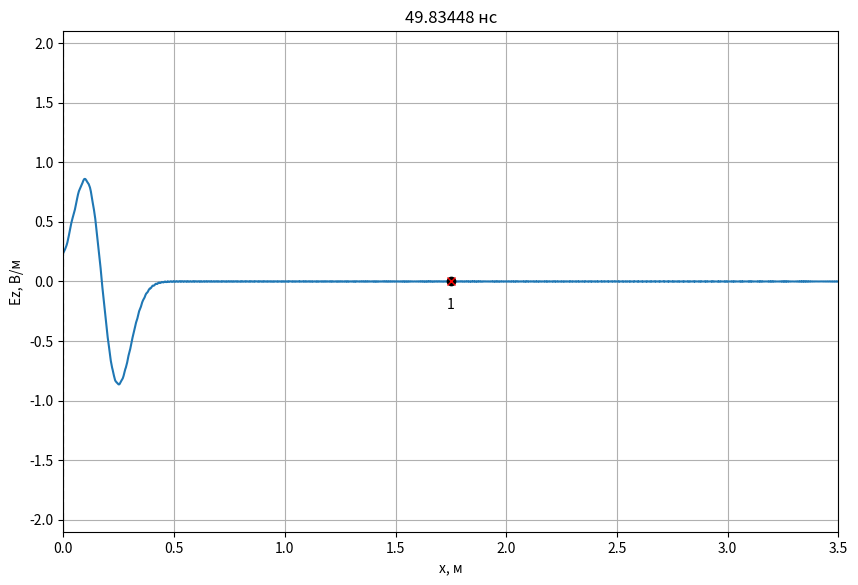
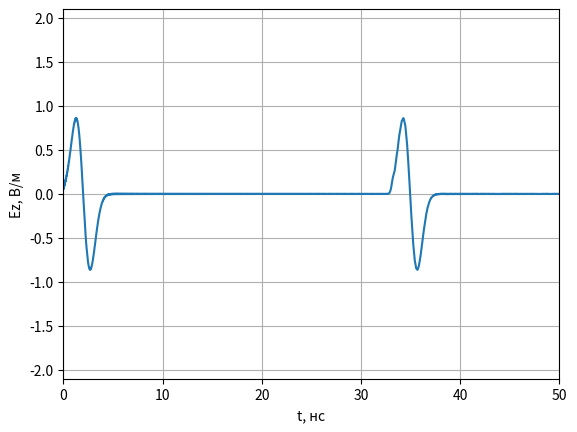
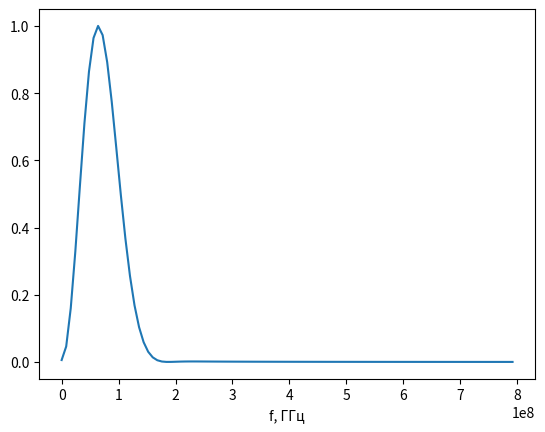

The script that saved these images, in order:
# -*- coding: utf-8 -*-
import math
import pylab
import numpy as np
import numpy.typing as npt
from abc import ABCMeta, abstractmethod
from typing import List, Optional
import matplotlib.pyplot as plt


class Probe:
    '''
    Класс для хранения временного сигнала в пробнике.
    '''

    def __init__(self, position: int, maxTime: int):
        '''
        position - положение пробника (номер ячейки).
        maxTime - максимально количество временных шагов для хранения в пробнике.
        '''
        self.position = position

        # Временные сигналы для полей E и H
        self.E = np.zeros(maxTime)
        self.H = np.zeros(maxTime)

        # Номер временного шага для сохранения полей
        self._time = 0

    def addData(self, E: npt.NDArray[float], H: npt.NDArray[float]):
        '''
        Добавить данные по полям E и H в пробник.
        '''
        self.E[self._time] = E[self.position]
        self.H[self._time] = H[self.position]
        self._time += 1


class AnimateFieldDisplay:
    '''
    Класс для отображения анимации распространения ЭМ волны в пространстве
    '''

    def __init__(self,
                 dx: float,
                 dt: float,
                 maxXSize: int,
                 minYSize: float, maxYSize: float,
                 yLabel: str,
                 title: Optional[str] = None
                 ):
        '''
        dx - дискрет по простарнству, м
        dt - дискрет по времени, сек
        maxXSize - размер области моделирования в отсчетах.
        minYSize, maxYSize - интервал отображения графика по оси Y.
        yLabel - метка для оси Y
        '''
        self.maxXSize = maxXSize
        self.minYSize = minYSize
        self.maxYSize = maxYSize
        self._xList = None
        self._line = None
        self._xlabel = 'x, м'
        self._ylabel = yLabel
        self._probeStyle = 'xr'
        self._sourceStyle = 'ok'
        self._dx = dx
        self._dt = dt
        self._title = title

    def activate(self):
        '''
        Инициализировать окно с анимацией
        '''
        self._xList = np.arange(self.maxXSize) * self._dx

        # Включить интерактивный режим для анимации
        pylab.ion()

        # Создание окна для графика
        self._fig, self._ax = pylab.subplots(
            figsize=(10, 6.5))

        if self._title is not None:
            self._fig.suptitle(self._title)

        # Установка отображаемых интервалов по осям
        self._ax.set_xlim(0, self.maxXSize * self._dx)
        self._ax.set_ylim(self.minYSize, self.maxYSize)

        # Установка меток по осям
        self._ax.set_xlabel(self._xlabel)
        self._ax.set_ylabel(self._ylabel)

        # Включить сетку на графике
        self._ax.grid()

        # Отобразить поле в начальный момент времени
        self._line, = self._ax.plot(self._xList, np.zeros(self.maxXSize))

    def drawProbes(self, probesPos: List[int]):
        '''
        Нарисовать пробники.

        probesPos - список координат пробников для регистрации временных
            сигналов (в отсчетах).
        '''
        # Отобразить положение пробника
        self._ax.plot(np.array(probesPos) * self._dx,
                      [0] * len(probesPos), self._probeStyle)

        for n, pos in enumerate(probesPos):
            self._ax.text(
                pos * self._dx,
                0,
                '\n{n}'.format(n=n + 1),
                verticalalignment='top',
                horizontalalignment='center')

    def drawSources(self, sourcesPos: List[int]):
        '''
        Нарисовать источники.

        sourcesPos - список координат источников (в отсчетах).
        '''
        # Отобразить положение пробника
        self._ax.plot(np.array(sourcesPos) * self._dx,
                      [0] * len(sourcesPos), self._sourceStyle)

    def drawBoundary(self, position: int):
        '''
        Нарисовать границу в области моделирования.

        position - координата X границы (в отсчетах).
        '''
        self._ax.plot([position * self._dx, position * self._dx],
                      [self.minYSize, self.maxYSize],
                      '--k')

    def stop(self):
        '''
        Остановить анимацию
        '''
        pylab.ioff()

    def updateData(self, data: npt.NDArray[float], timeCount: int):
        '''
        Обновить данные с распределением поля в пространстве
        '''
        self._line.set_ydata(data)
        time_str = '{:.5f}'.format(timeCount * self._dt * 1e9)
        self._ax.set_title(f'{time_str} нс')
        self._fig.canvas.draw()
        self._fig.canvas.flush_events()


def showProbeSignals(probes: List[Probe], minYSize: float, maxYSize: float):
    '''
    Показать графики сигналов, зарегистрированых в датчиках.

    probes - список экземпляров класса Probe.
    minYSize, maxYSize - интервал отображения графика по оси Y.
    '''
    # Создание окна с графиков
    fig, ax = plt.subplots()

    # Настройка внешнего вида графиков
    ax.set_xlim(0, len(probes[0].E) * dt * 1e9)
    ax.set_ylim(minYSize, maxYSize)
    ax.set_xlabel('t, нс')
    ax.set_ylabel('Ez, В/м')
    ax.grid()
    time_list = np.arange(len(probes[0].E)) * dt * 1e9
    # Вывод сигналов в окно
    for probe in probes:
        ax.plot(time_list, probe.E)

    # Показать окно с графиками
    plt.show()


class Source1D(metaclass=ABCMeta):
    '''
    Базовый класс для всех источников одномерного метода FDTD
    '''

    @abstractmethod
    def getE(self, time):
        '''
        Метод должен возвращать значение поля источника в момент времени time
        '''
        pass

    def getH(self, time):
        return 0.0


class SourcePlaneWave(metaclass=ABCMeta):
    @abstractmethod
    def getE(self, position, time):
        pass


class Source(Source1D):
    def __init__(self, source: SourcePlaneWave,
                 sourcePos: float,
                 Sc: float = 1.0,
                 eps: float = 1.0,
                 mu: float = 1.0):
        self.source = source
        self.sourcePos = sourcePos
        self.Sc = Sc
        self.eps = eps
        self.mu = mu
        self.W0 = 120.0 * np.pi

    def getH(self, time):
        return -(self.Sc / (self.W0 * self.mu)) * (
                    self.source.getE(self.sourcePos, time) - self.source.getE(self.sourcePos - 1, time))

    def getE(self, time):
        return (self.Sc / np.sqrt(self.eps * self.mu)) * (
                    self.source.getE(self.sourcePos - 0.5, time + 0.5) + self.source.getE(self.sourcePos + 0.5,
                                                                                          time + 0.5))


class GaussianDiff(Source1D):
    '''
    Источник, создающий дифференцированный гауссов импульс
    '''

    def __init__(self, magnitude, dg, wg):
        '''
        magnitude - максимальное значение в источнике;
        dg - коэффициент, задающий начальную задержку гауссова импульса;
        wg - коэффициент, задающий ширину гауссова импульса.
        '''
        self.magnitude = magnitude
        self.dg = dg
        self.wg = wg

    def getE(self, k, time):
        e = (time - self.dg) / self.wg
        return -2 * self.magnitude * e * np.exp(-(e ** 2))


class Probe:
    '''
    Класс для хранения временного сигнала в пробнике.
    '''

    def __init__(self, position: int, maxTime: int):
        '''
        position - положение пробника (номер ячейки).
        maxTime - максимально количество временных шагов для хранения в пробнике.
        '''
        self.position = position

        # Временные сигналы для полей E и H
        self.E = np.zeros(maxTime)
        self.H = np.zeros(maxTime)

        # Номер временного шага для сохранения полей
        self._time = 0

    def addData(self, E: npt.NDArray[float], H: npt.NDArray[float]):
        '''
        Добавить данные по полям E и H в пробник.
        '''
        self.E[self._time] = E[self.position]
        self.H[self._time] = H[self.position]
        self._time += 1


class LayerContinuous:
    def __init__(self,
                 xmin: float,
                 xmax: float = None,
                 eps: float = 1.0,
                 mu: float = 1.0,
                 sigma: float = 0.0):
        self.xmin = xmin
        self.xmax = xmax
        self.eps = eps
        self.mu = mu
        self.sigma = sigma


class LayerDiscrete:
    def __init__(self,
                 xmin: int,
                 xmax: int = None,
                 eps: float = 1.0,
                 mu: float = 1.0,
                 sigma: float = 0.0):
        self.xmin = xmin
        self.xmax = xmax
        self.eps = eps
        self.mu = mu
        self.sigma = sigma


class Sampler:
    def __init__(self, discrete: float):
        self.discrete = discrete

    def sample(self, x: float) -> int:
        return math.floor(x / self.discrete + 0.5)


def sampleLayer(layer_cont: LayerContinuous, sampler: Sampler) -> LayerDiscrete:
    start_discrete = sampler.sample(layer_cont.xmin)
    end_discrete = (sampler.sample(layer_cont.xmax)
                    if layer_cont.xmax is not None
                    else None)
    return LayerDiscrete(start_discrete, end_discrete,
                         layer_cont.eps, layer_cont.mu, layer_cont.sigma)


def fillMedium(layer: LayerDiscrete,
               eps: npt.NDArray[np.float64],
               mu: npt.NDArray[np.float64],
               sigma: npt.NDArray[np.float64]):
    if layer.xmax is not None:
        eps[layer.xmin: layer.xmax] = layer.eps
        mu[layer.xmin: layer.xmax] = layer.mu
        sigma[layer.xmin: layer.xmax] = layer.sigma
    else:
        eps[layer.xmin:] = layer.eps
        mu[layer.xmin:] = layer.mu
        sigma[layer.xmin:] = layer.sigma


if __name__ == '__main__':
    # Используемые константы
    # Волновое сопротивление свободного пространства
    W0 = 120.0 * np.pi

    # Скорость света в вакууме
    c = 299792458.0

    # Электрическая постоянная
    eps0 = 8.854187817e-12

    # Параметры моделирования
    # Частота сигнала, Гц
    f_Hz = 1.0e9

    # Дискрет по пространству в м
    dx = 2e-3

    wavelength = c / f_Hz
    Nl = wavelength / dx

    # Число Куранта
    Sc = 1.0

    # Размер области моделирования в м
    maxSize_m = 3.5

    # Время расчета в секундах
    maxTime_s = 50e-9

    # Положение источника в м
    sourcePos_m = 1.75

    # Координаты датчиков для регистрации поля в м
    probesPos_m = [1.75]

    # Параметры слоев
    layers_cont = [LayerContinuous(xmin=0, eps=8.0, sigma=0.0)]

    # Скорость обновления графика поля
    speed_refresh = 30

    # Дискрет по времени
    dt = dx * Sc / c

    sampler_x = Sampler(dx)
    sampler_t = Sampler(dt)

    # Время расчета в отсчетах
    maxTime = sampler_t.sample(maxTime_s)

    # Размер области моделирования в отсчетах
    maxSize = sampler_x.sample(maxSize_m)

    # Положение источника в отсчетах
    sourcePos = sampler_x.sample(sourcePos_m)

    layers = [sampleLayer(layer, sampler_x) for layer in layers_cont]

    # Датчики для регистрации поля
    probesPos = [sampler_x.sample(pos) for pos in probesPos_m]
    probes = [Probe(pos, maxTime) for pos in probesPos]

    # Вывод параметров моделирования
    print(f'Число Куранта: {Sc}')
    print(f'Размер области моделирования: {maxSize_m} м')
    print(f'Время расчета: {maxTime_s * 1e9} нс')
    print(f'Координата источника: {sourcePos_m} м')
    print(f'Частота сигнала: {f_Hz * 1e-9} ГГц')
    print(f'Длина волны: {wavelength} м')
    print(f'Количество отсчетов на длину волны (Nl): {Nl}')
    probes_m_str = ', '.join(['{:.6f}'.format(pos) for pos in probesPos_m])
    print(f'Дискрет по пространству: {dx} м')
    print(f'Дискрет по времени: {dt * 1e9} нс')
    print(f'Координата пробника [м]: {probes_m_str}')
    print()
    print(f'Размер области моделирования: {maxSize} отсч.')
    print(f'Время расчета: {maxTime} отсч.')
    print(f'Координата источника: {sourcePos} отсч.')
    probes_str = ', '.join(['{}'.format(pos) for pos in probesPos])
    print(f'Координата пробника [отсч.]: {probes_str}')

    # Параметры среды
    # Диэлектрическая проницаемость
    eps = np.ones(maxSize)

    # Магнитная проницаемость
    mu = np.ones(maxSize - 1)

    # Проводимость
    sigma = np.zeros(maxSize)

    for layer in layers:
        fillMedium(layer, eps, mu, sigma)

    # Коэффициенты для учета потерь
    loss = sigma * dt / (2 * eps * eps0)
    ceze = (1.0 - loss) / (1.0 + loss)
    cezh = W0 / (eps * (1.0 + loss))

    # Расчет коэффициентов для граничных условий
    tempLeft = Sc / np.sqrt(mu[0] * eps[0])
    koeffABCLeft = (tempLeft - 1) / (tempLeft + 1)

    tempRight = Sc / np.sqrt(mu[-1] * eps[-1])
    koeffABCRight = (tempRight - 1) / (tempRight + 1)

    # Источник
    magnitude = 1.0
    signal = GaussianDiff(magnitude, 300, 150)
    source = Source(signal, 0.0, Sc, eps[sourcePos], mu[sourcePos])

    Ez = np.zeros(maxSize)
    Hy = np.zeros(maxSize - 1)

    # Параметры отображения поля E
    display_field = Ez
    display_ylabel = 'Ez, В/м'
    display_ymin = -2.1
    display_ymax = 2.1

    # Создание экземпляра класса для отображения
    # распределения поля в пространстве
    display = AnimateFieldDisplay(dx, dt,
                                  maxSize,
                                  display_ymin, display_ymax,
                                  display_ylabel)

    display.activate()
    display.drawSources([sourcePos])
    display.drawProbes(probesPos)
    for layer in layers:
        display.drawBoundary(layer.xmin)
        if layer.xmax is not None:
            display.drawBoundary(layer.xmax)

    for t in range(1, maxTime):
        # Расчет компоненты поля H
        Hy = Hy + (Ez[1:] - Ez[:-1]) * Sc / (W0 * mu)
        Hy[-1] = 0

        # Источник возбуждения
        Hy[sourcePos - 1] += source.getH(t)
        # Ez[1] в предыдущий момент времени
        oldEzLeft = Ez[1]

        # Ez[-2] в предыдущий момент времени
        oldEzRight = Ez[-2]

        # Расчет компоненты поля E
        Ez[1:-1] = ceze[1: -1] * Ez[1: -1] + cezh[1: -1] * (Hy[1:] - Hy[: -1])

        # Граничные условия ABC первой степени
        Ez[0] = oldEzLeft + koeffABCLeft * (Ez[1] - Ez[0])
        oldEzLeft = Ez[1]


        # Источник возбуждения
        Ez[sourcePos] += source.getE(t)

        # Регистрация поля в датчиках
        for probe in probes:
            probe.addData(Ez, Hy)

        if t % speed_refresh == 0:
            display.updateData(display_field, t)

    # Отображение сигнала, сохраненного в пробнике
    showProbeSignals(probes, -2.1, 2.1)

    # Построение спектра
    plt.figure(3)
    t = np.arange(1250)
    sp = np.fft.fft(Ez)
    freq = np.fft.fftfreq(t.shape[-1])
    plt.plot(abs(freq[:100]) * 10e9,
             (sp.real[:100] ** 2 + sp.imag[:100] ** 2) / max(abs(sp.real[:100] ** 2 + sp.imag[:100] ** 2)))
    plt.xlabel('f, ГГц')
    display.stop()
    plt.show()
